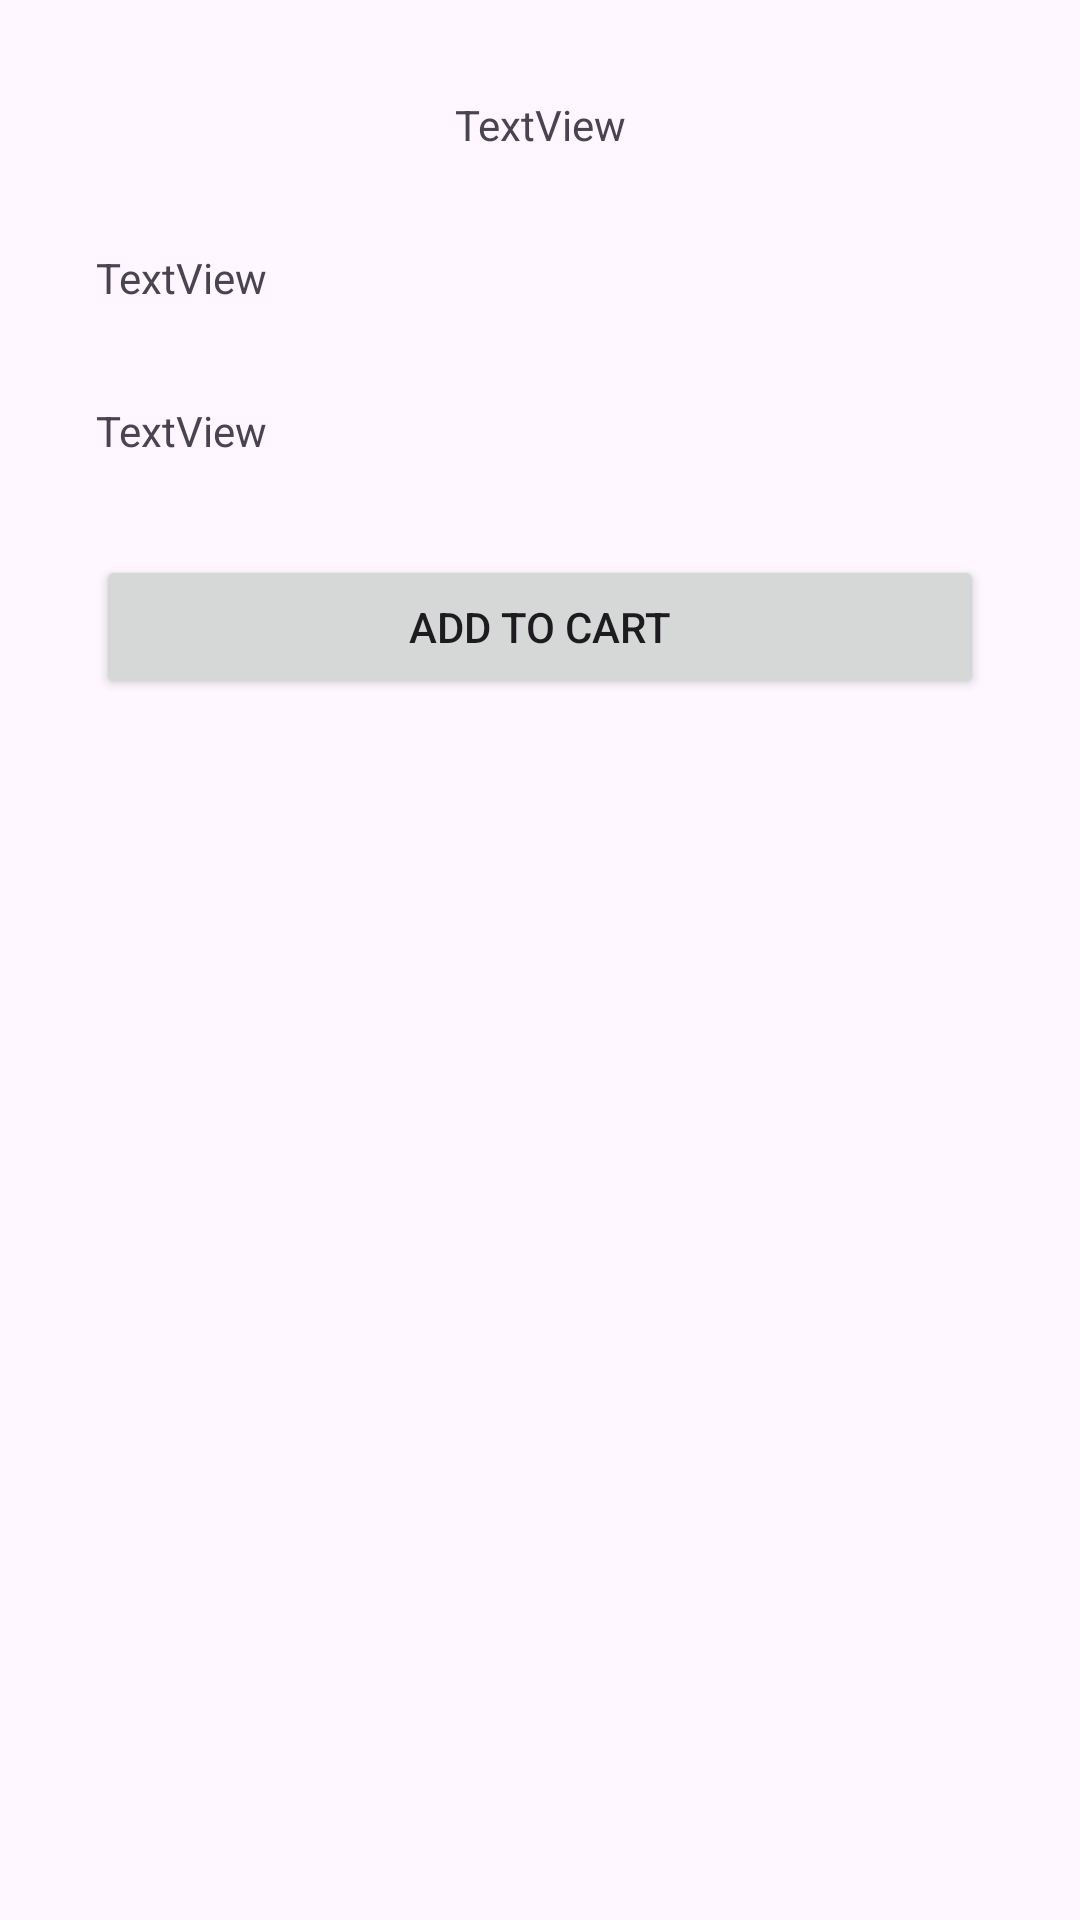

Here is an Android app screen rendered from its layout file. Give the layout XML and the strings, colors and styles it references.
<!-- AndroidManifest.xml: application theme Theme.Shopmai -->
<!-- res/layout/activity_item_detail.xml -->
<?xml version="1.0" encoding="utf-8"?>
<androidx.constraintlayout.widget.ConstraintLayout xmlns:android="http://schemas.android.com/apk/res/android"
    xmlns:app="http://schemas.android.com/apk/res-auto"
    xmlns:tools="http://schemas.android.com/tools"
    android:id="@+id/main"
    android:layout_width="match_parent"
    android:layout_height="match_parent"
    tools:context=".Model.ItemDetail">

    <TextView
        android:id="@+id/titleInfo"
        android:layout_width="0dp"
        android:layout_height="wrap_content"
        android:layout_marginStart="32dp"
        android:layout_marginTop="32dp"
        android:layout_marginEnd="32dp"
        android:text="TextView"
        android:textAlignment="center"
        app:layout_constraintEnd_toEndOf="parent"
        app:layout_constraintStart_toStartOf="parent"
        app:layout_constraintTop_toTopOf="parent" />

    <TextView
        android:id="@+id/priceInfo"
        android:layout_width="0dp"
        android:layout_height="wrap_content"
        android:layout_marginStart="32dp"
        android:layout_marginTop="32dp"
        android:layout_marginEnd="32dp"
        android:text="TextView"
        app:layout_constraintEnd_toEndOf="parent"
        app:layout_constraintStart_toStartOf="parent"
        app:layout_constraintTop_toBottomOf="@+id/titleInfo" />

    <TextView
        android:id="@+id/descInfo"
        android:layout_width="0dp"
        android:layout_height="wrap_content"
        android:layout_marginStart="32dp"
        android:layout_marginTop="32dp"
        android:layout_marginEnd="32dp"
        android:text="TextView"
        app:layout_constraintEnd_toEndOf="parent"
        app:layout_constraintStart_toStartOf="parent"
        app:layout_constraintTop_toBottomOf="@+id/priceInfo" />

    <Button
        android:id="@+id/orderBtn"
        android:layout_width="0dp"
        android:layout_height="wrap_content"
        android:layout_marginStart="32dp"
        android:layout_marginTop="32dp"
        android:layout_marginEnd="32dp"
        android:text="Add To Cart"
        app:layout_constraintEnd_toEndOf="parent"
        app:layout_constraintStart_toStartOf="parent"
        app:layout_constraintTop_toBottomOf="@+id/descInfo" />
</androidx.constraintlayout.widget.ConstraintLayout>
<!-- resources referenced by this layout -->
<resources>
  <style name="Theme.Shopmai" parent="Base.Theme.Shopmai" />
  <style name="Base.Theme.Shopmai" parent="Theme.Material3.DayNight.NoActionBar">
          
          
      </style>
</resources>
